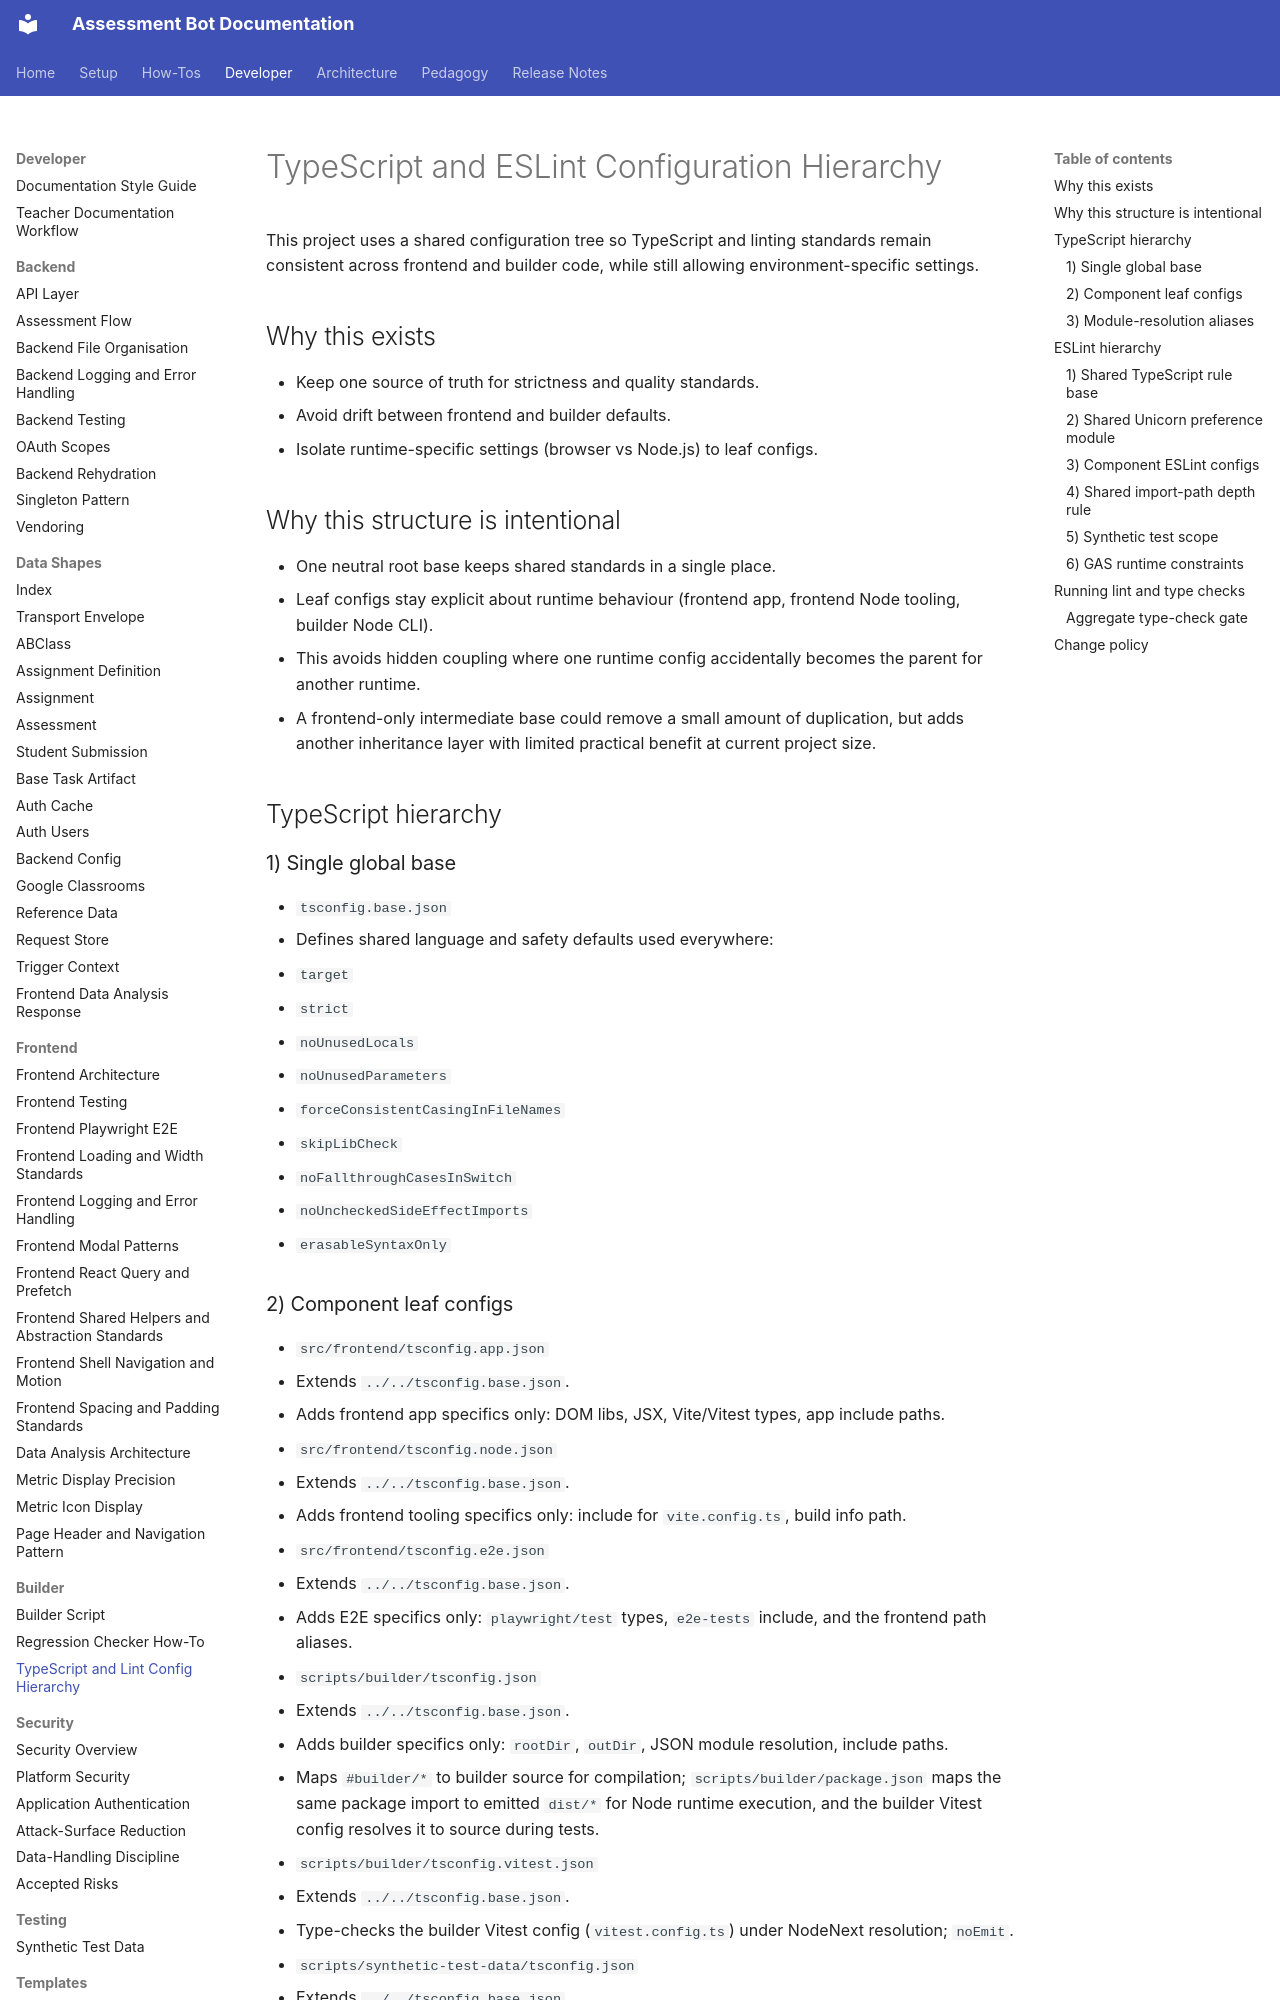

repository: h-arnold/AssessmentBot · page: developer/builder/TypeScriptAndLintConfigHierarchy/index.html · generator: mkdocs

# TypeScript and ESLint Configuration Hierarchy

This project uses a shared configuration tree so TypeScript and linting standards remain consistent across frontend and builder code, while still allowing environment-specific settings.

## Why this exists

- Keep one source of truth for strictness and quality standards.
- Avoid drift between frontend and builder defaults.
- Isolate runtime-specific settings (browser vs Node.js) to leaf configs.

## Why this structure is intentional

- One neutral root base keeps shared standards in a single place.
- Leaf configs stay explicit about runtime behaviour (frontend app, frontend Node tooling, builder Node CLI).
- This avoids hidden coupling where one runtime config accidentally becomes the parent for another runtime.
- A frontend-only intermediate base could remove a small amount of duplication, but adds another inheritance layer with limited practical benefit at current project size.

## TypeScript hierarchy

### 1) Single global base

- `tsconfig.base.json`
- Defines shared language and safety defaults used everywhere:
  - `target`
  - `strict`
  - `noUnusedLocals`
  - `noUnusedParameters`
  - `forceConsistentCasingInFileNames`
  - `skipLibCheck`
  - `noFallthroughCasesInSwitch`
  - `noUncheckedSideEffectImports`
  - `erasableSyntaxOnly`

### 2) Component leaf configs

- `src/frontend/tsconfig.app.json`
  - Extends `../../tsconfig.base.json`.
  - Adds frontend app specifics only: DOM libs, JSX, Vite/Vitest types, app include paths.
- `src/frontend/tsconfig.node.json`
  - Extends `../../tsconfig.base.json`.
  - Adds frontend tooling specifics only: include for `vite.config.ts`, build info path.
- `src/frontend/tsconfig.e2e.json`
  - Extends `../../tsconfig.base.json`.
  - Adds E2E specifics only: `playwright/test` types, `e2e-tests` include, and the frontend path aliases.
- `scripts/builder/tsconfig.json`
  - Extends `../../tsconfig.base.json`.
  - Adds builder specifics only: `rootDir`, `outDir`, JSON module resolution, include paths.
  - Maps `#builder/*` to builder source for compilation; `scripts/builder/package.json` maps the same package import to emitted `dist/*` for Node runtime execution, and the builder Vitest config resolves it to source during tests.
- `scripts/builder/tsconfig.vitest.json`
  - Extends `../../tsconfig.base.json`.
  - Type-checks the builder Vitest config (`vitest.config.ts`) under NodeNext resolution; `noEmit`.
- `scripts/synthetic-test-data/tsconfig.json`
  - Extends `../../tsconfig.base.json`.
  - Type-checks the synthetic TypeScript suites (`tests/synthetic-analysis/**/*.ts`, `tests/synthetic-analysis-stress/**/*.ts`) and includes the synthetic generator JavaScript (`scripts/synthetic-test-data/**/*.js`, via `allowJs` with `checkJs: false`); `noEmit`.
- `.opencode/tsconfig.json`
  - Extends `../tsconfig.base.json`.
  - Lint-only project (`noEmit`) backing the type-aware ESLint rules for the OpenCode plugin tree (`.opencode/plugins/**/*.ts`).
